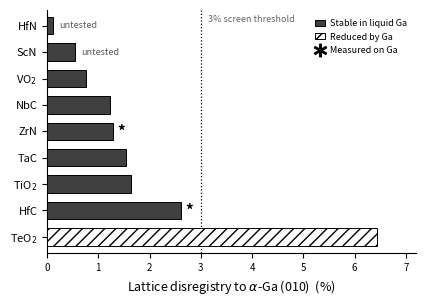

Write the Python code that produced this figure. (Note: this script raises an exception after producing the figure.)
"""Graphical abstract: stability-filtered candidates by disregistry to alpha-Ga (010).

Clean rebuild of the TOC graphic. The earlier version had the legend sitting on top of
the TeO2 bar and a finding-line baked under the plot. This puts the legend in the empty
upper-right (the HfN/ScN bars are tiny, so nothing is there), carries real subscripts,
and bakes no caption or takeaway onto the image; that line belongs in the graphical-
abstract text field, not on the figure.

Disregistry values match Table 2 / Fig. 3.
"""
import os
import matplotlib.pyplot as plt
import matplotlib.patches as mpatches

# (label, disregistry %, measured-on-Ga, untested-prediction)
STABLE = [
    (r"HfN",         0.11, False, True),
    (r"ScN",         0.55, False, True),
    (r"VO$_2$",      0.76, False, False),
    (r"NbC",         1.23, False, False),
    (r"ZrN",         1.29, True,  False),
    (r"TaC",         1.54, False, False),
    (r"TiO$_2$",     1.64, False, False),
    (r"HfC",         2.61, True,  False),
]
REDUCED = [(r"TeO$_2$", 6.43)]

# top-to-bottom = best match first, reduced oxide last
rows = STABLE + [(l, d, None, None) for l, d in REDUCED]
labels = [r[0] for r in rows]
vals = [r[1] for r in rows]
y = list(range(len(rows)))[::-1]          # HfN at top

fig, ax = plt.subplots(figsize=(4.2, 3.0))

for yi, (lab, d, meas, pred) in zip(y, rows):
    reduced = meas is None
    ax.barh(yi, d, height=0.66, zorder=3,
            color="white" if reduced else "0.25",
            edgecolor="k", linewidth=0.7,
            hatch="///" if reduced else None)
    if meas:
        ax.text(d + 0.08, yi, "*", fontsize=11, va="center", ha="left", fontweight="bold")
    if pred:
        ax.text(d + 0.12, yi, "untested", fontsize=6.5, va="center", ha="left",
                color="0.35", style="italic")

# 3% screen threshold, labelled at the top of the line where the short HfN/ScN rows
# leave the space clear (bottom would collide with the x-axis ticks)
ax.axvline(3.0, color="k", linestyle=":", linewidth=0.9, zorder=1)
ax.text(3.15, len(rows) - 0.75, "3% screen threshold", fontsize=6.5,
        ha="left", va="center", color="0.4")

ax.set_yticks(y)
ax.set_yticklabels(labels, fontsize=8)
ax.set_xlabel(r"Lattice disregistry to $\alpha$-Ga (010)  (%)", fontsize=9)
ax.set_xlim(0, 7.2)
ax.set_ylim(-0.6, len(rows) - 0.4)
ax.tick_params(axis="x", labelsize=7)
ax.spines[["top", "right"]].set_visible(False)

# legend in the empty upper-right (HfN/ScN bars are ~0.05-0.5, so the top rows are clear)
handles = [
    mpatches.Patch(facecolor="0.25", edgecolor="k", linewidth=0.7, label="Stable in liquid Ga"),
    mpatches.Patch(facecolor="white", edgecolor="k", linewidth=0.7, hatch="///",
                   label="Reduced by Ga"),
    plt.Line2D([0], [0], marker="$*$", color="k", linestyle="none", markersize=9,
               label="Measured on Ga"),
]
ax.legend(handles=handles, fontsize=6.5, frameon=False, loc="upper right",
          handlelength=1.2, handletextpad=0.5, borderaxespad=0.6)

plt.tight_layout(pad=0.5)
out_png = os.path.join(os.path.dirname(os.path.abspath(__file__)), "..", "ga_nucleant_TOC_graphic.png")
plt.savefig(out_png, dpi=600, bbox_inches="tight")
plt.savefig(out_png.replace(".png", ".tif"), dpi=600, bbox_inches="tight",
            pil_kwargs={"compression": "tiff_lzw"})
print("saved", os.path.normpath(out_png))
